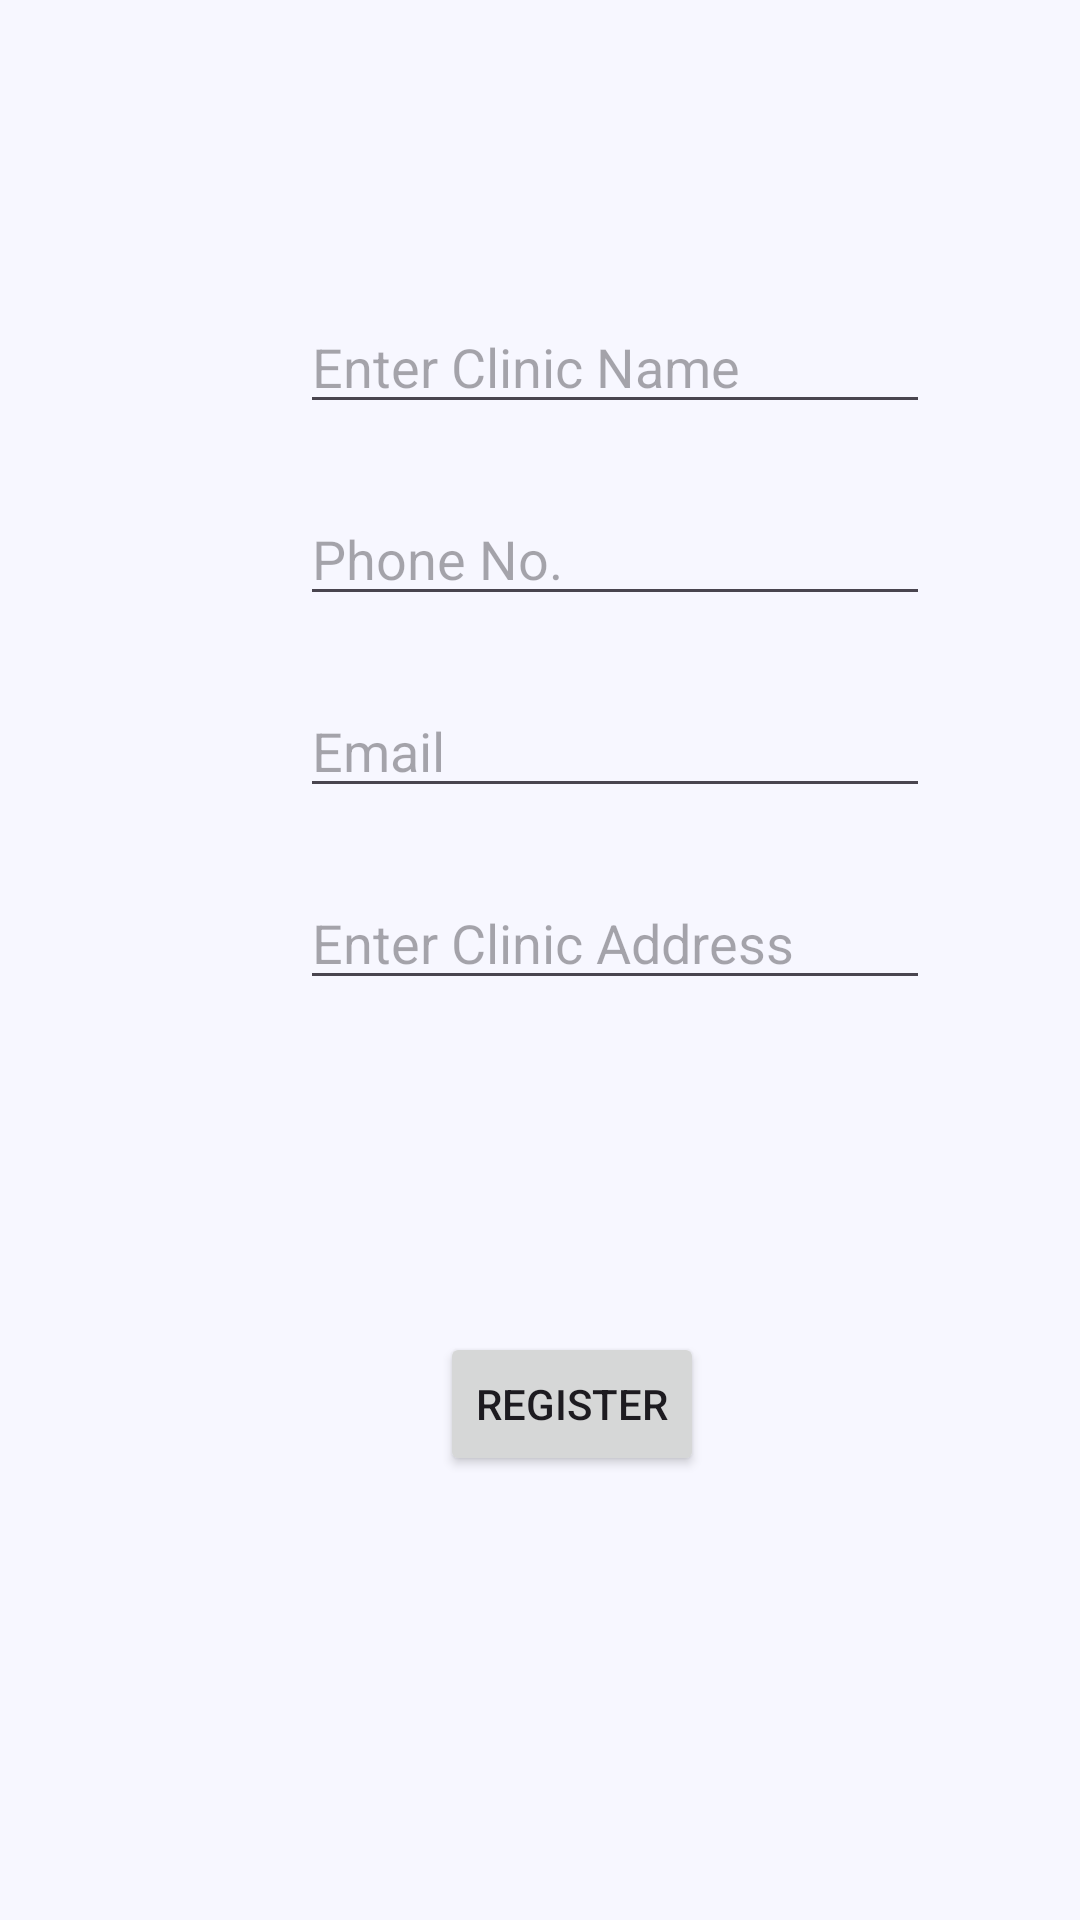

Produce the Android XML layout that renders to this screen, including the resource entries it uses.
<!-- AndroidManifest.xml: application theme Base.Theme.Healthcare -->
<!-- res/layout/activity_doctor_clinic_page.xml -->
<?xml version="1.0" encoding="utf-8"?>
<androidx.constraintlayout.widget.ConstraintLayout xmlns:android="http://schemas.android.com/apk/res/android"
    xmlns:app="http://schemas.android.com/apk/res-auto"
    xmlns:tools="http://schemas.android.com/tools"
    android:layout_width="match_parent"
    android:layout_height="match_parent"
    tools:context=".Doctor_Clinic_Page">

    <EditText
        android:id="@+id/docClinicName"
        android:layout_width="wrap_content"
        android:layout_height="wrap_content"
        android:layout_marginStart="100dp"
        android:layout_marginTop="100dp"
        android:ems="10"
        android:hint="Enter Clinic Name"
        android:inputType="text"
        app:layout_constraintStart_toStartOf="parent"
        app:layout_constraintTop_toTopOf="parent" />

    <EditText
        android:id="@+id/docClinicAddr"
        android:layout_width="wrap_content"
        android:layout_height="wrap_content"
        android:layout_marginStart="100dp"
        android:layout_marginTop="292dp"
        android:ems="10"
        android:hint="Enter Clinic Address"
        android:inputType="textPostalAddress"
        app:layout_constraintEnd_toEndOf="parent"
        app:layout_constraintHorizontal_bias="0.0"
        app:layout_constraintStart_toStartOf="parent"
        app:layout_constraintTop_toTopOf="parent" />

    <EditText
        android:id="@+id/docClinicPhone"
        android:layout_width="wrap_content"
        android:layout_height="wrap_content"
        android:layout_marginStart="100dp"
        android:layout_marginTop="164dp"
        android:ems="10"
        android:hint="@string/phone_no"
        android:inputType="phone"
        app:layout_constraintStart_toStartOf="parent"
        app:layout_constraintTop_toTopOf="parent" />

    <EditText
        android:id="@+id/editTextTextEmailAddress"
        android:layout_width="wrap_content"
        android:layout_height="wrap_content"
        android:layout_marginStart="100dp"
        android:layout_marginTop="228dp"
        android:ems="10"
        android:hint="@string/email"
        android:inputType="textEmailAddress"
        app:layout_constraintEnd_toEndOf="parent"
        app:layout_constraintHorizontal_bias="0.0"
        app:layout_constraintStart_toStartOf="parent"
        app:layout_constraintTop_toTopOf="parent" />

    <Button
        android:id="@+id/docRegConfirmBtn"
        android:layout_width="wrap_content"
        android:layout_height="wrap_content"
        android:layout_marginStart="100dp"
        android:layout_marginBottom="148dp"
        android:text="Register"
        app:layout_constraintBottom_toBottomOf="parent"
        app:layout_constraintEnd_toEndOf="parent"
        app:layout_constraintHorizontal_bias="0.272"
        app:layout_constraintStart_toStartOf="parent" />
</androidx.constraintlayout.widget.ConstraintLayout>
<!-- resources referenced by this layout -->
<resources>
  <string name="email">Email</string>
  <string name="phone_no">Phone No.</string>
  <style name="Base.Theme.Healthcare" parent="Theme.Material3.DayNight.NoActionBar">
          <item name="colorPrimary">@color/accent_blue</item>
          <item name="colorAccent">@color/accent_blue</item>
          <item name="android:background">@color/white</item>
      </style>
  <color name="accent_blue">#4cd4ca</color>
  <color name="white">#F7F7FF</color>
</resources>
